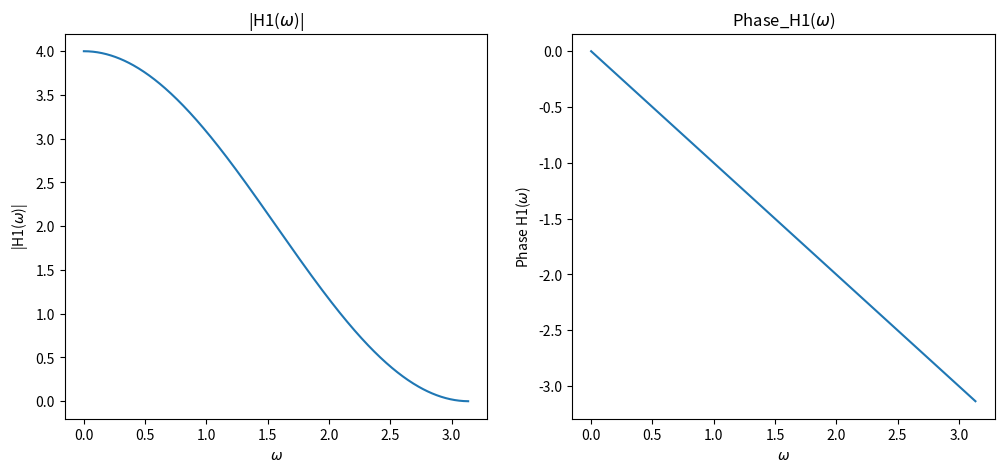
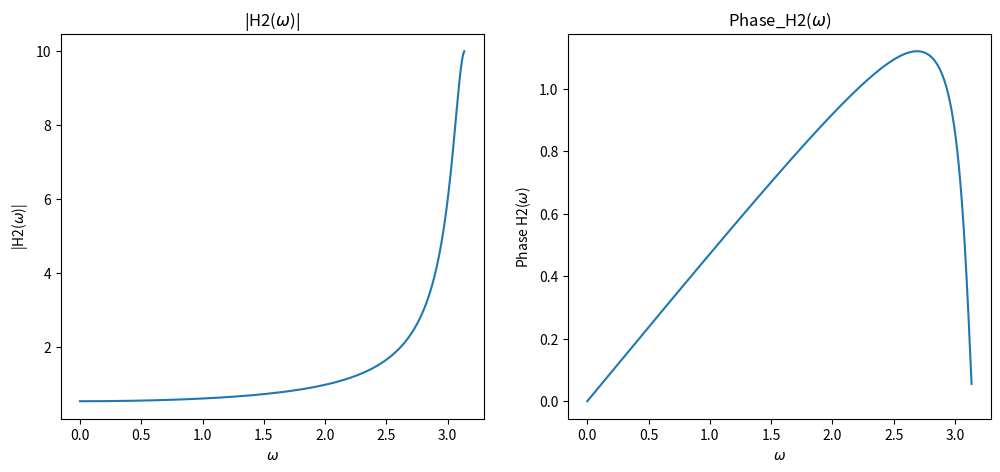

The matplotlib source for these figures, in order:
import numpy as np
import matplotlib.pyplot as plt
import scipy

# ---------------- H1 ---------------- #
numerator = [1, 2, 1]
denominator = [1]

w, H1 = scipy.signal.freqz(numerator, denominator)
H1_magnitude = np.abs(H1)
H1_phase = np.angle(H1)

fig, axs = plt.subplots(1, 2, figsize=(12, 5))

axs[0].plot(w, H1_magnitude)
axs[0].set_title('|H1($\omega$)|')
axs[0].set(xlabel='$\omega$', ylabel='|H1($\omega$)|')

axs[1].plot(w, H1_phase)
axs[1].set_title('Phase_H1($\omega$)')
axs[1].set(xlabel='$\omega$', ylabel='Phase H1($\omega$)')

plt.show()
# ------------------------------------ #


# ---------------- H2 ---------------- #
numerator = [1]
denominator = [1, 0.9]

w, H2 = scipy.signal.freqz(numerator, denominator)
H2_magnitude = np.abs(H2)
H2_phase = np.angle(H2)

fig, axs = plt.subplots(1, 2, figsize=(12, 5))

axs[0].plot(w, H2_magnitude)
axs[0].set_title('|H2($\omega$)|')
axs[0].set(xlabel='$\omega$', ylabel='|H2($\omega$)|')

axs[1].plot(w, H2_phase)
axs[1].set_title('Phase_H2($\omega$)')
axs[1].set(xlabel='$\omega$', ylabel='Phase H2($\omega$)')

plt.show()
# ------------------------------------ #
